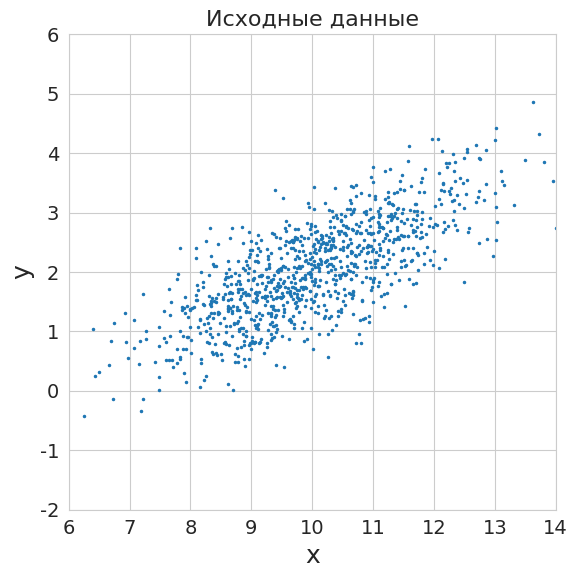
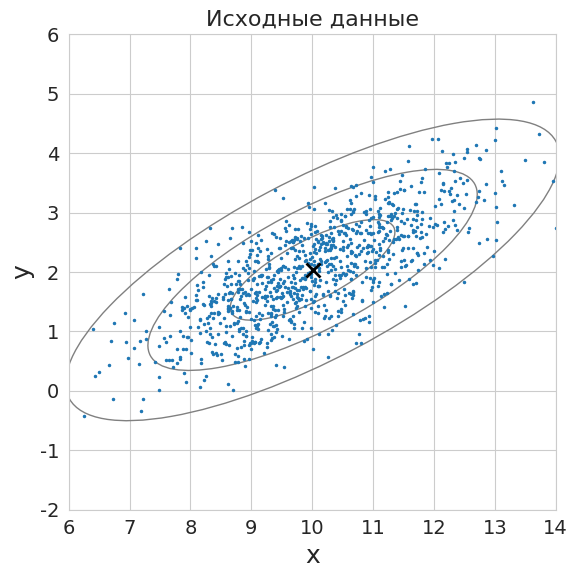
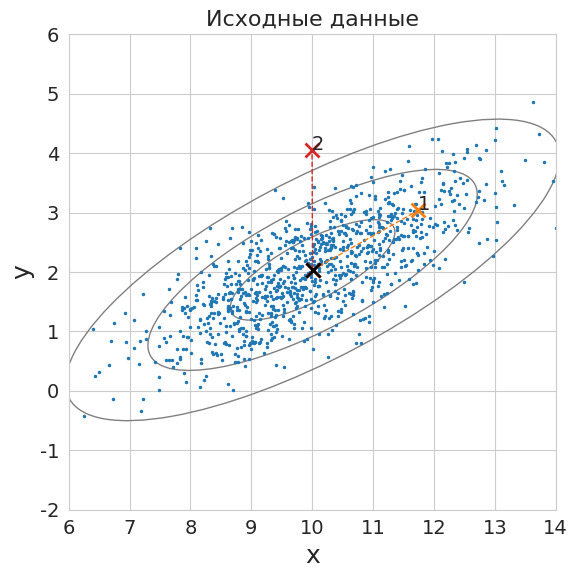
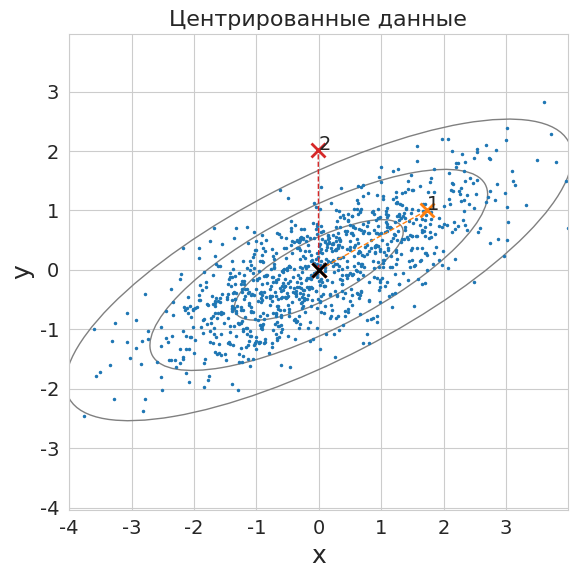
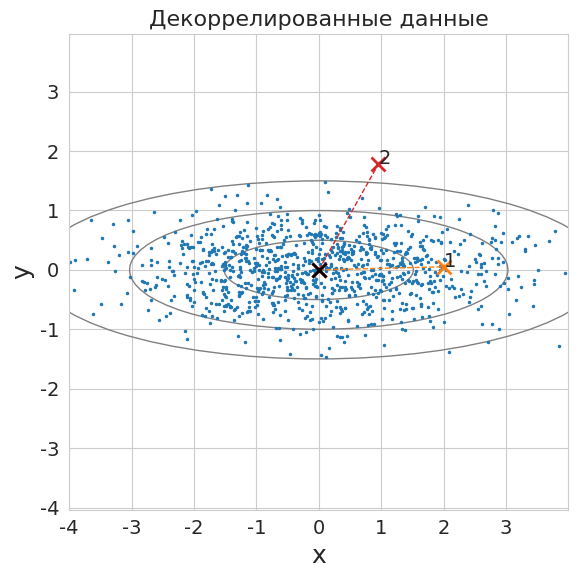
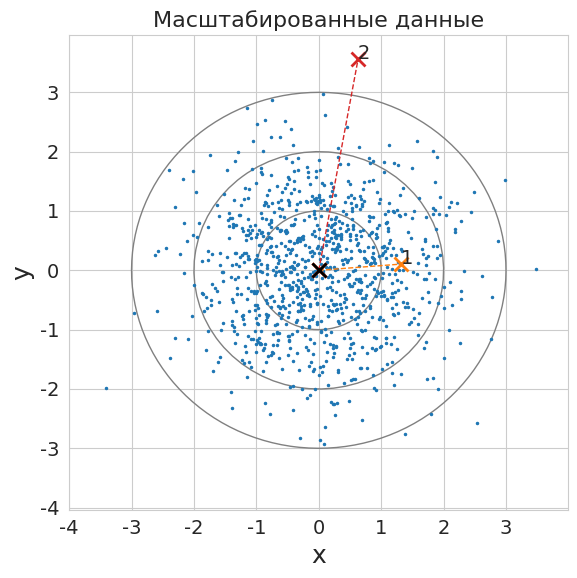
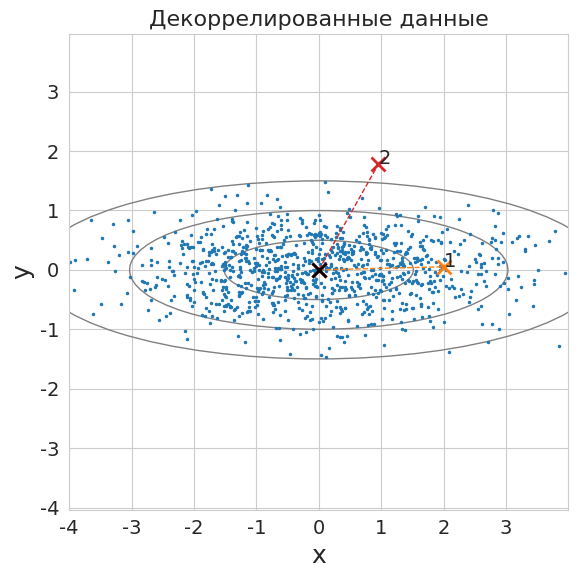
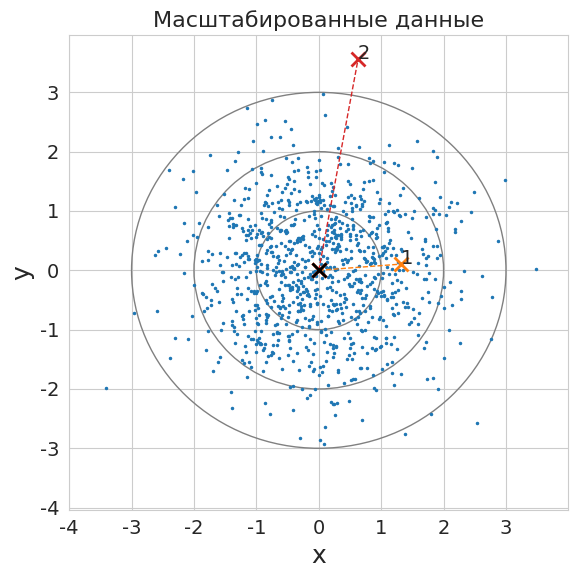

Here is the Python script that generated these plots, in order:
# -*- coding: utf-8 -*-
# ---
# jupyter:
#   jupytext:
#     formats: ipynb,py:light
#     text_representation:
#       extension: .py
#       format_name: light
#       format_version: '1.5'
#       jupytext_version: 1.13.7
#   kernelspec:
#     display_name: Python 3 (ipykernel)
#     language: python
#     name: python3
# ---

# + [markdown] id="yi9SewFVU8lA"
# # Расстояние Махаланобиса

# + [markdown] toc=true
# <h1>Содержание<span class="tocSkip"></span></h1>
# <div class="toc"><ul class="toc-item"><li><span><a href="#Данные" data-toc-modified-id="Данные-1"><span class="toc-item-num">1&nbsp;&nbsp;</span>Данные</a></span><ul class="toc-item"><li><span><a href="#Сгенерируем-данные" data-toc-modified-id="Сгенерируем-данные-1.1"><span class="toc-item-num">1.1&nbsp;&nbsp;</span>Сгенерируем данные</a></span></li><li><span><a href="#Оценка-математического-ожидания-и-дисперсии" data-toc-modified-id="Оценка-математического-ожидания-и-дисперсии-1.2"><span class="toc-item-num">1.2&nbsp;&nbsp;</span>Оценка математического ожидания и дисперсии</a></span></li><li><span><a href="#Несмещённые-оценки" data-toc-modified-id="Несмещённые-оценки-1.3"><span class="toc-item-num">1.3&nbsp;&nbsp;</span>Несмещённые оценки</a></span></li><li><span><a href="#Нарисуем-данные" data-toc-modified-id="Нарисуем-данные-1.4"><span class="toc-item-num">1.4&nbsp;&nbsp;</span>Нарисуем данные</a></span></li></ul></li><li><span><a href="#Расстояние-от-точки-до-класса" data-toc-modified-id="Расстояние-от-точки-до-класса-2"><span class="toc-item-num">2&nbsp;&nbsp;</span>Расстояние от точки до класса</a></span><ul class="toc-item"><li><span><a href="#Метрика-Евклида" data-toc-modified-id="Метрика-Евклида-2.1"><span class="toc-item-num">2.1&nbsp;&nbsp;</span>Метрика Евклида</a></span></li><li><span><a href="#Преобразование-данных" data-toc-modified-id="Преобразование-данных-2.2"><span class="toc-item-num">2.2&nbsp;&nbsp;</span>Преобразование данных</a></span></li><li><span><a href="#Расстояние-Махаланобиса" data-toc-modified-id="Расстояние-Махаланобиса-2.3"><span class="toc-item-num">2.3&nbsp;&nbsp;</span>Расстояние Махаланобиса</a></span></li></ul></li><li><span><a href="#Преобразование-данных-с-помощью-SVD" data-toc-modified-id="Преобразование-данных-с-помощью-SVD-3"><span class="toc-item-num">3&nbsp;&nbsp;</span>Преобразование данных с помощью SVD</a></span></li><li><span><a href="#Источники" data-toc-modified-id="Источники-4"><span class="toc-item-num">4&nbsp;&nbsp;</span>Источники</a></span></li></ul></div>
# -

# Imports
import numpy as np
import scipy.stats as stats
from scipy.spatial import distance
import matplotlib.pyplot as plt
from matplotlib.patches import Ellipse

# +
# Styles, fonts
import matplotlib
matplotlib.rc('font', size=14)
matplotlib.rc('lines', lw=1., markersize=1.5)
matplotlib.rc('axes', titlesize=16, labelsize=18)
# matplotlib.rcParams['axes.titlesize'] = 16
# matplotlib.rcParams['axes.labelsize'] = 18

cm = plt.cm.tab10  # Colormap

import seaborn
seaborn.set_style('whitegrid')

# +
# import warnings
# warnings.filterwarnings('ignore')

# # %config InlineBackend.figure_formats = ['pdf']
# # %config Completer.use_jedi = False
# -

# ---

# [redacted]

# ## Данные
#
# ### Сгенерируем данные
#
# Рассмотрим набор точек, подчиняющихся многомерному нормальному распределению и образующих класс.

N = 1000
mu = np.array([10, 2])

# +
sig = np.array([1.5, 0.5])   # Principal axes
theta = np.pi/6              # Rotate cloud by pi/3
R = np.array([[np.cos(theta), -np.sin(theta)],     # Rotation matrix
              [np.sin(theta),  np.cos(theta)]])
P = (R @ np.diag(sig) @ np.random.randn(2,N) + np.diag(mu) @ np.ones((2,N))).T

print(P.shape)
print(P[:5])
# np.savetxt('points_mvn.csv', data, delimiter=',')
# -

# Обратим внимание на компоновку матрицы объекты-признаки $P$.
# Её размер $N \times 2$, т.е. признаки (координаты точек) являются столбцами, а объекты (точки) &mdash; строками.
# Это привычное расположение объектов и признаков, однако оно не совсем удобно для преобразований координат точек.
# Например, чтобы сделать преобразование $M$, приходится транспонировать матрицу с объектами: $(M P^\top)^\top$.
# Определим для этих действий функцию `transform`.

def transform(points, M):
    return (M @ points.T).T


# +
# the second way to make points matrix is to take samples from a multivariate normal distribution
# cov = np.array([[1.807, 0.929], [0.929, 0.809]])  # covariance matrix of x and y
# P2 = stats.multivariate_normal.rvs(mu, cov, size=N, random_state=42)
# -

L_lim = 4.
limits = np.tile([-L_lim, L_lim], (2, 1))
limits += mu.reshape(-1,1)

title='Исходные данные'
fig, ax = plt.subplots(figsize=(6, 6))
ax.plot( P[:,0],  P[:,1], 'o')
# ax.plot(P2[:,0], P2[:,1], 'o')
ax.set(xlim=limits[0], ylim=limits[1])
ax.set(xlabel='x', ylabel='y', title=title)
plt.tight_layout()
plt.show()

# ### Оценка математического ожидания и дисперсии
#
# Основываясь на данных, как на выборке из генеральной совокупности, сделаем оценку математического ожидания и дисперсии.

# Оценка математического ожидания:
#
# $$ \hat{\mu} = \dfrac{1}{n} \sum_{i}^{n} x_i .$$
#
# Оценка дисперсии:
#
# $$ \hat{\sigma}^2_n =  \dfrac{1}{n} \sum_{i}^{n} (x_i - \hat{\mu})^2 .$$
#
# Аналогично строится оценка для ковариационной матрицы:
#
# $$ \hat{\Sigma}_n =  \dfrac{1}{n} \sum_{i}^{n} (x_i - \hat{\mu}) (x_i - \hat{\mu})^\top .$$

# ### Несмещённые оценки
#
# Точечная оценка, математическое ожидание которой равно оцениваемому параметру, называется *несмещённой*.
#
# **Определение.** Пусть $X^n = (x_1, \ldots, x_n)$ &mdash; выборка случайных независимых наблюдений, из распределения $\varphi$, зависящего от параметра $\theta$.
# Оценка $\hat{\theta}(X^n)$ параметра $\theta$, вычисленная по выборке $X^n$, называется несмещённой, если $\mathrm{E} \hat{\theta}(X^n) = \theta$.

# Покажем *смещённость выборочной дисперсии*
#
# Найдём математическое ожидание выборочной дисперсии:
#
# $$
# \mathrm{E}[\hat{\sigma}^2_n] = \mathrm{E}\left[ \dfrac{1}{n} \sum_{i}^{n} (x_i - \hat{\mu})^2 \right].
# $$
#
#
# Добавим и вычтем $\mu$, затем возведём в квадрат и упростим выражение:
#
# $$
# \mathrm{E}[\hat{\sigma}^2_n]
# = \mathrm{E} \left[ \dfrac{1}{n} \sum_{i}^{n} \left( (x_i - \mu) - (\hat{\mu} - \mu) \right)^2 \right]
# = \mathrm{E} \left[ \dfrac{1}{n} \sum_{i}^{n} \left( (x_i - \mu)^2 - 2(x_i - \mu)(\hat{\mu} - \mu) + (\hat{\mu} - \mu)^2 \right) \right]
# = \mathrm{E} \left[ \dfrac{1}{n} \left( \sum_{i}^{n}(x_i - \mu)^2 - 2(\hat{\mu} - \mu) \sum_{i}^{n}(x_i - \mu) + n(\hat{\mu} - \mu)^2 \right) \right]
# = \mathrm{E} \left[ \dfrac{1}{n} \sum_{i}^{n}(x_i - \mu)^2 - (\hat{\mu} - \mu)^2 \right]
# .
# $$
#
#
# Заметив, что $\mathrm{E} \left[ \dfrac{1}{n} \sum_{i}^{n}(x_i - \mu)^2 \right] = \sigma^2$ и $\mathrm{E} \left[ (\hat{\mu} - \mu)^2 \right] = \dfrac{1}{n} \sigma^2$, получим:
#
# $$
# \mathrm{E}[\hat{\sigma}^2_n] = \sigma^2 - \dfrac{1}{n} \sigma^2 = \dfrac{n-1}{n} \sigma^2
# $$
#
# Таким образом, оценка дисперсии является смещённой.

# Для учёта смещения вводится *исправленная выборочная дисперсия*:
#
# $$ \hat{\sigma}^2 =  \dfrac{1}{n-1} \sum_{i}^{n} (x_i - \hat{\mu})^2 .$$
#
#
# Такая же поправка на смещение вводится и для ковариационной матрицы:
#
# $$ \hat{\Sigma} =  \dfrac{1}{n-1} \sum_{i}^{n} (x_i - \hat{\mu}) (x_i - \hat{\mu})^\top .$$

# Теперь сделаем все эти оценки для рассматриваемой выборки.

mu_estimate = np.mean(P, axis=0)
print('Оценка математического ожидания:')
print(mu_estimate)
# +
# mean-subtracted data
P_c = P - mu_estimate

cov_estimate_n = P_c.T @ P_c / N
print('\nСмещённая оценка ковариационной матрицы:')
print(cov_estimate_n)

cov_estimate = P_c.T @ P_c / (N-1)
print('\nНесмещённая оценка ковариационной матрицы:')
print(cov_estimate)


# -

# Мы можем убедиться, что для выборки большого размера смещение мало.

# ### Нарисуем данные

def make_ellipse(mu, cov, ci=0.95, color='gray'):
    """Make covariance isoline"""
    e, v = np.linalg.eig(cov)
    angle = np.sign(v[1, 0]) * 180/np.pi * np.arccos(v[0, 0])
    q = stats.chi2(2).ppf(ci)
    label = f'{100*ci:.3g}% ci'
    e = Ellipse(mu, 2*np.sqrt(q*e[0]), 2*np.sqrt(q*e[1]), angle=angle,
                fill=False, color=color, label=label)
    return e


def draw_data(data, mu, cov, points, limits, title=''):
    fig, ax = plt.subplots(1, 1, figsize=(6, 6))
    ax.plot(data[:, 0], data[:, 1], 'o')
    colors = [1, 3]
    for i, (p, c) in enumerate(zip(points, colors)):
        ax.plot(*zip(mu, p), '--x', c=cm(c), ms=10, mew=2.)
        ax.text(*p, i+1)
    ci_list = [stats.chi2(2).cdf(i**2) for i in range(1,4)]
    for ci in ci_list:
        e = make_ellipse(mu, cov, ci=ci)
        ax.add_artist(e)
    ax.plot(*mu, 'kx', ms=10, mew=2.)
              
    ax.set(xlim=limits[0], ylim=limits[1])
    ax.set(xlabel='x', ylabel='y', title=title)
    plt.tight_layout()
    plt.show()


mu  = mu_estimate
cov = cov_estimate
draw_data(P, mu, cov, [], limits, title)

# Серым цветом на рисунке обозначены линии $1\sigma$, $2\sigma$ и $3\sigma$.

# ---

# + [markdown] id="zVcF_uK_JV8d"
# ## Расстояние от точки до класса
# -

# ### Метрика Евклида
#
# Теперь нас будет интересовать расстояние от произвольной точки до &laquo;центра масс&raquo; класса (выборочного среднего). \
# Сначала в качестве меры расстояния рассмотрим метрику Евклида.

points = (R @ np.array([[2, 0], [1.0, 1.75]]).T).T + mu
draw_data(P, mu, cov, points, limits, title)

for i, point in enumerate(points):
    dist = np.linalg.norm(point - mu)
    print(f'Точка {i+1}, d_E = {dist:.4}')

# С точки зрения евклидовой метрики точки расположены практически равноудалённо от центра.
# Хотя с точки зрения здравого смысла мы понимаем, что это не так.
# Первая точка гораздо более типична для распределения, чем вторая.
#
# Чтобы восстановить справедливость, преобразуем данные так, чтобы убрать корреляцию и привести к единице дисперсию.

# ### Преобразование данных

# Центрируем данные.

mu_c = mu - mu
points_c = points - mu
limits_c = limits - mu.reshape(-1,1)

title = 'Центрированные данные'
draw_data(P_c, mu_c, cov, points_c, limits_c, title=title)

# Сделаем спектральное разложение ковариационной матрицы.
# (Помним, что ковариационная матрица является симметричной и положительно определённой.)

# spectral decomposition
lmbd, Q = np.linalg.eig(cov)
print(lmbd)
print(Q)

# Теперь уберём в данных корреляцию.

P_m   = transform(P_c, Q.T)
points_m = transform(points_c, Q.T)

title = 'Декоррелированные данные'
draw_data(P_m, mu_c, Q.T@cov@Q, points_m, limits_c, title=title)

# И сделаем у данных единичную дисперсию.

# +
Lmbd_inv = np.diag(1./lmbd**0.5)
Q2 = Lmbd_inv @ Q.T   # transformation matrix
print(Lmbd_inv)

P_m = transform(P_c, Q2)
points_m = transform(points_c, Q2)
# -

title='Масштабированные данные'
draw_data(P_m, mu_c, Q2@cov@Q2.T, points_m, limits_c, title=title)

# И теперь уже вычислим расстояния.

for i, point in enumerate(points_m):
    dist = np.linalg.norm(point)
    print(f'Точка {i+1}, d_M = {dist:.4}')


# Мы получили расстояние Махаланобиса.

# + [markdown] id="2oin6AExIUls"
# ### Расстояние Махаланобиса
# -

# Расстояние Махаланобиса можно интерпретировать как новое скалярное произведение с матрицей Грамма, равной обратной ковариационной матрице.
# Следовательно, данная метрика позволяет устранить проблемы, связанные с масштабом и корреляцией, присущие расстоянию Евклида.

# + [markdown] id="yui8c5pYCNr2"
# Попробуем установить данный факт математически. <br>
# *Метрика Махаланобиса* $d_{M}(x, y, \Sigma) = \sqrt{(x - y)^T \Sigma^{-1}(x - y)}$, здесь $\Sigma^{-1}$ &mdash; обратная ковариационная матрица. \
# *Ковариационная матрица* &mdash; симметричная положительно полуопределённая матрица. \
# *Спектральное разложение матрицы* $\Sigma = Q \Lambda Q^\top$ (так как матрица симметричная). По смыслу $Q$ &mdash; матрица перехода, где столбцами являются собственные векторы, $\Lambda$ &mdash; матрица собственных чисел.
#
# $$ \Sigma^{-1} = (Q \Lambda Q^\top)^{-1} = Q \Lambda^{-1} Q^\top = (Q \Lambda^{-1/2}) (\Lambda^{-1/2} Q^\top) $$
# -

# Подставим это в расстояние Махаланобиса : $d_{M}^2(x, y) = (Q^\top(x - y))^\top \Lambda^{-1}(Q^\top(x - y)) = (\tilde{x} - \tilde{y})^T \Lambda^{-1}(\tilde{x} - \tilde{y})$.
#
# Таким образом мы перешли в пространство, используя ортогональное преобразование с сохранением расстояния, при котором новая матрица Грамма равна $\Lambda^{-1}$. \
# Новый базис &mdash; ортогональный.
# Новая матрица $\Lambda^{-1}$ приводит к тому, что каждая компонента векторов $\tilde{x}$, $\tilde{y}$ нормируется особым индивидуальным образоми и, тем самым, вносит равновесомый вклад в вычисляемое расстояние.
# Невозможна ситуация, когда &laquo;расстояние вдоль одной оси (координаты) доминирует над расстоянием вдоль другой&raquo; (что безусловно бывает при вычислении метрики Евклида).

def dist_Mahalanobis(x, y, cov):
    return ((x-y).T @ np.linalg.inv(cov) @ (x-y))**0.5


for i, point in enumerate(points):
    dist = dist_Mahalanobis(point, mu, cov)
    print(f'Точка {i+1}, d_M = {dist:.4}')

# + [markdown] id="0k3LruDuHkMu"
# Таким образом, можно думать о метрике Махаланобиса как о совокупности *1) линейного преобразования исходных осей в равномасштабные координаты (вместе с нормировкой на собственные числа)* и *2) вычисления в новых равноценных переменных расстояния Евклида.* <br>
#
# Дополнительно про расстояние Махаланобиса можно почитать [здесь](https://ru.qaz.wiki/wiki/Mahalanobis_distance). <br>
#
# -

# ---

# ## Преобразование данных с помощью SVD

# Проделаем те же преобразования данных с помощью SVD, не используя ковариационную матрицу.

U, sgm, Vt = np.linalg.svd(P_c, full_matrices=False)
print('lmbd =', lmbd)
sgm *= (N-1)**-0.5
print('sgm**2 =', sgm**2)
print(Vt)

V = Vt.T
P_m = transform(P_c, Vt)
points_m = transform(points_c, Vt)

title = 'Декоррелированные данные'
draw_data(P_m, mu_c, Vt@cov@V, points_m, limits_c, title=title)
# +
Sgm_inv = np.diag(1./sgm)
Q3 = Sgm_inv @ Vt   # transformation matrix
print(Sgm_inv)

P_m   = transform(P_c, Q3)
points_m = transform(points_c, Q3)
# -

title='Масштабированные данные'
draw_data(P_m, mu_c, Q3@cov@Q3.T, points_m, limits_c, title=title)

for i, point in enumerate(points_m):
    dist = np.linalg.norm(point)
    print(f'Точка {i+1}, d_M = {dist:.4}')


# ---

# + [markdown] id="vYpVKY5pKpjK"
# ## Источники
#
# **Добавить**
#

# + colab={"base_uri": "https://localhost:8080/"} id="20Zv3BYUJPtS" outputId="72a9f67b-1d57-4421-8a52-4ee69b939f4d"
# Versions used
import sys
print('Python: {}.{}.{}'.format(*sys.version_info[:3]))
print(f'numpy: {np.__version__}')
print(f'matplotlib: {matplotlib.__version__}')
print(f'seaborn: {seaborn.__version__}')

# + id="ce0qeP-f15eq"

